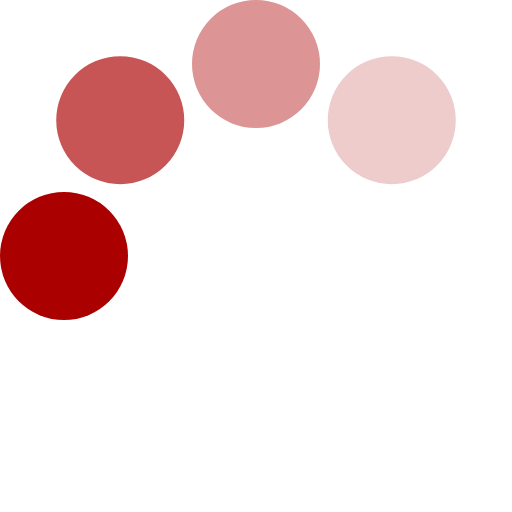
t = 0.00 s
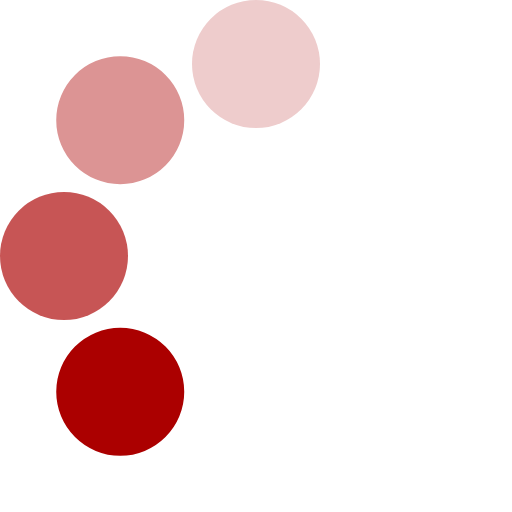
t = 0.14 s
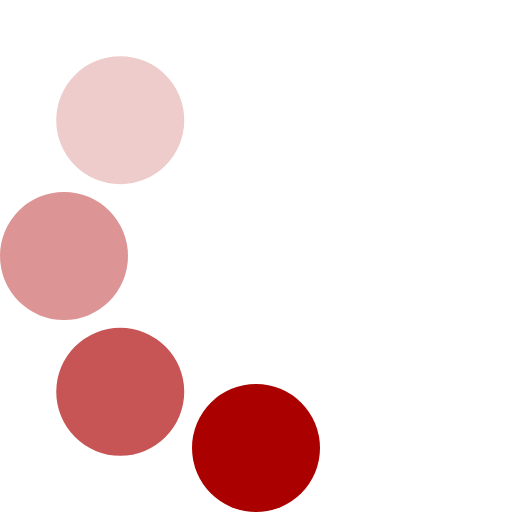
t = 0.26 s
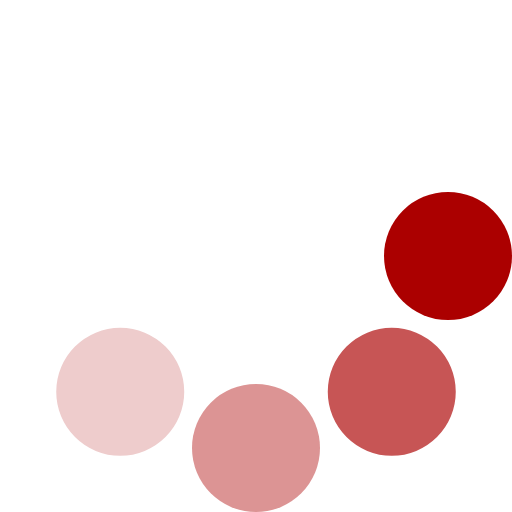
t = 0.40 s
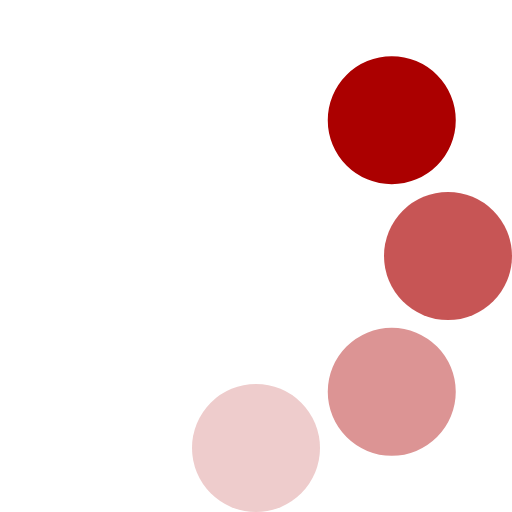
t = 0.54 s
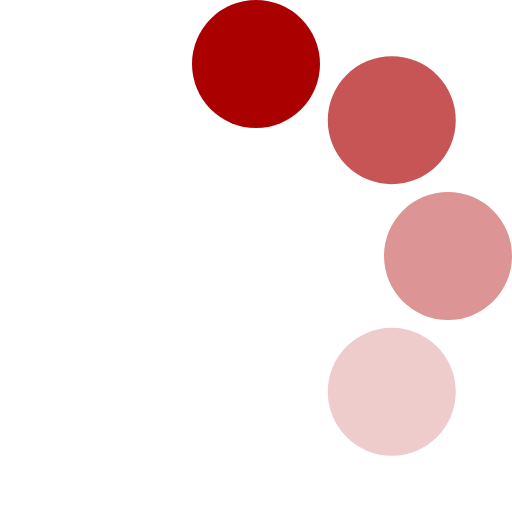
t = 0.66 s

The animated SVG that drew these frames (rendered in a browser with its animation timeline set to each time). Animation: 1 SMIL element (animateTransform=1); one cycle of 0.80 s, repeats indefinitely.

<?xml version="1.0" encoding="UTF-8" standalone="no"?><svg xmlns:svg="http://www.w3.org/2000/svg" xmlns="http://www.w3.org/2000/svg" xmlns:xlink="http://www.w3.org/1999/xlink" version="1.0" width="64px" height="64px" viewBox="0 0 128 128" xml:space="preserve"><g><circle cx="16" cy="64" r="16" fill="#ab0000"/><circle cx="16" cy="64" r="16" fill="#c75555" transform="rotate(45,64,64)"/><circle cx="16" cy="64" r="16" fill="#dc9494" transform="rotate(90,64,64)"/><circle cx="16" cy="64" r="16" fill="#eecccc" transform="rotate(135,64,64)"/><animateTransform attributeName="transform" type="rotate" values="0 64 64;315 64 64;270 64 64;225 64 64;180 64 64;135 64 64;90 64 64;45 64 64" calcMode="discrete" dur="800ms" repeatCount="indefinite"></animateTransform></g></svg>